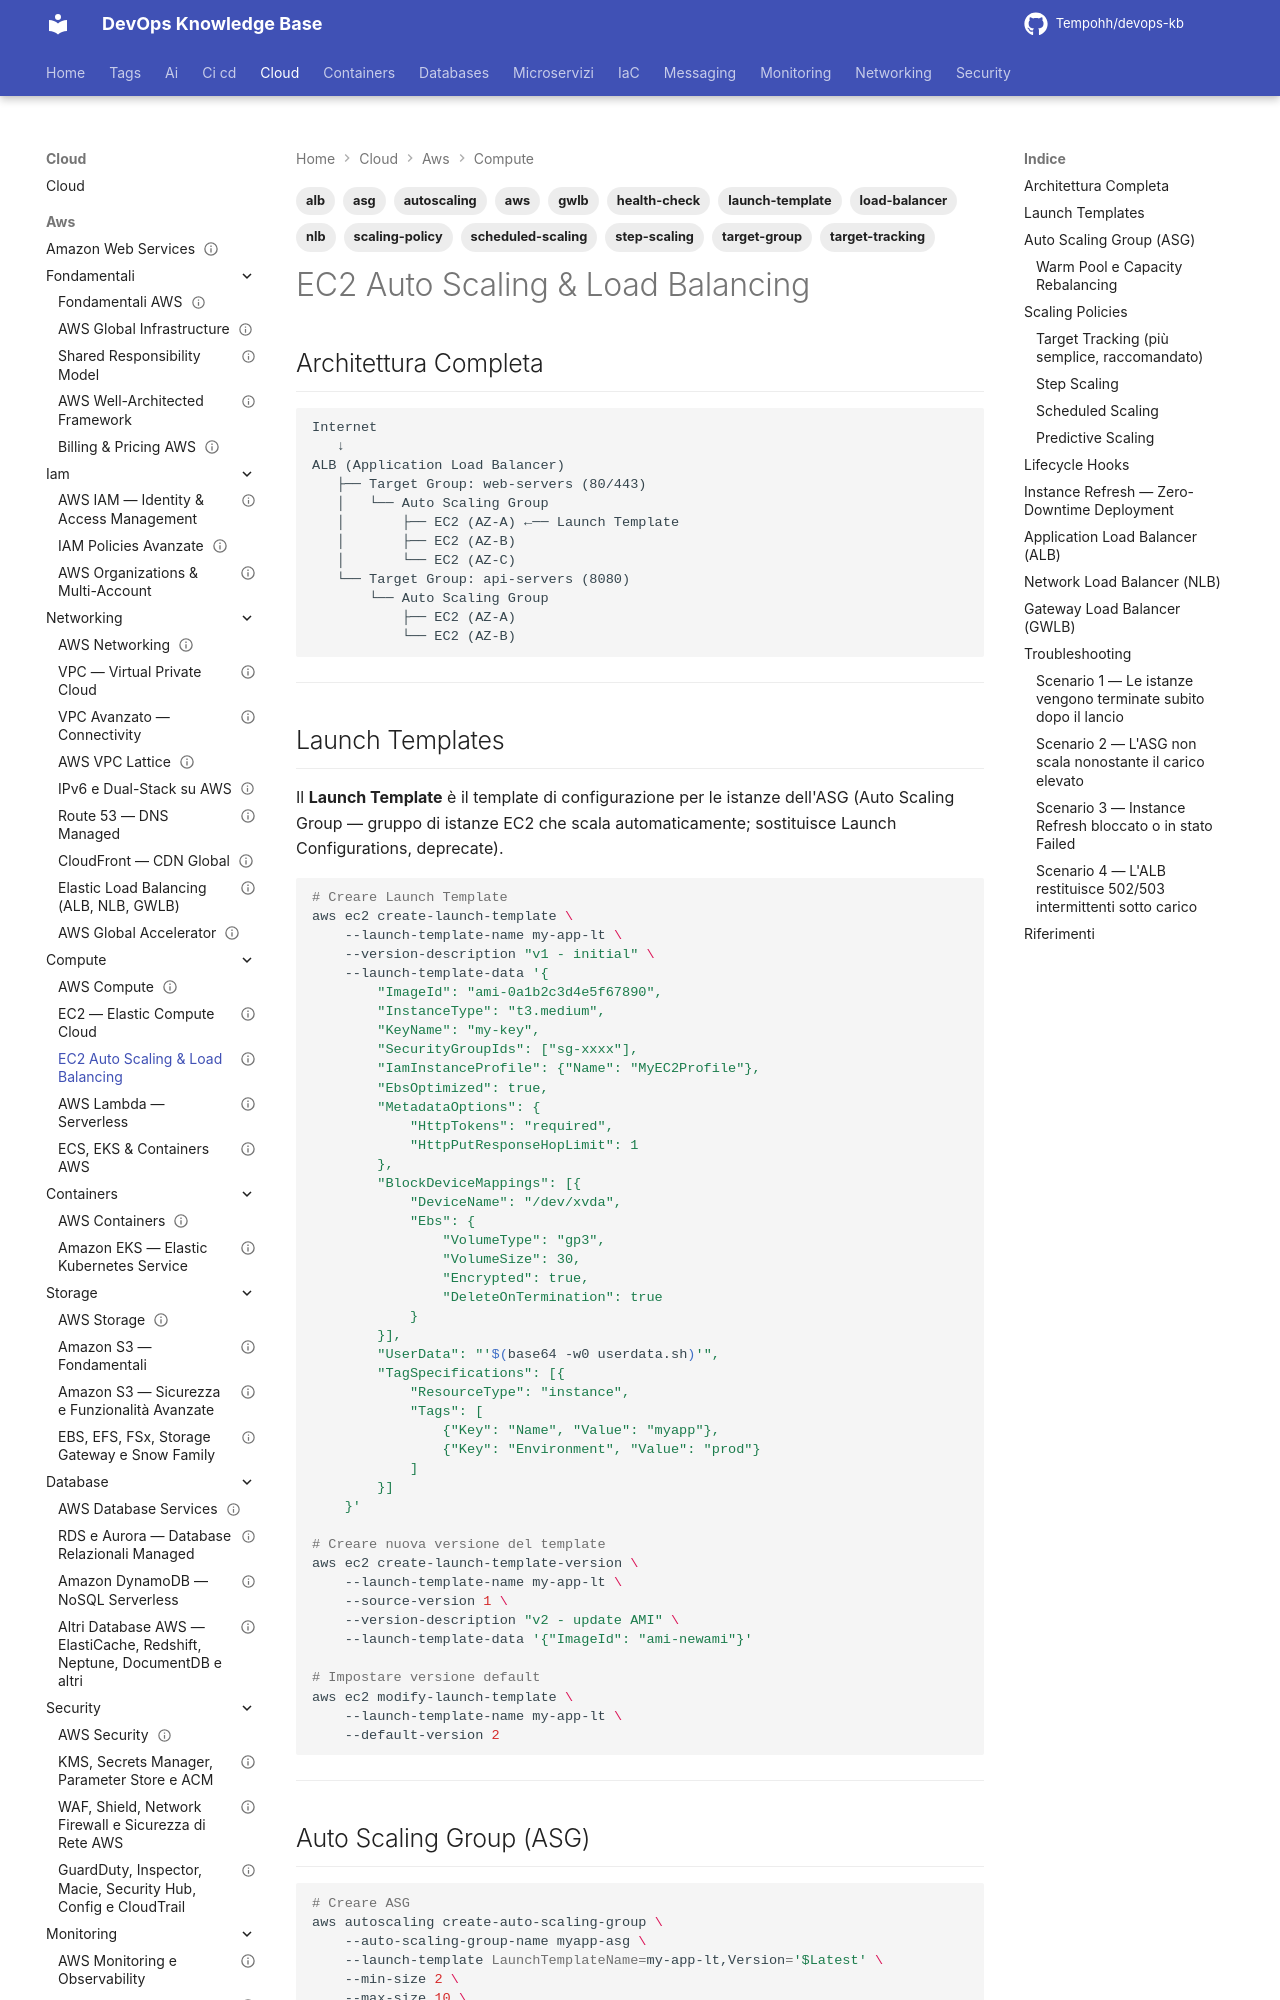

repository: Tempohh/devops-kb · page: cloud/aws/compute/ec2-autoscaling/index.html · generator: mkdocs

---
title: "EC2 Auto Scaling & Load Balancing"
slug: ec2-autoscaling
category: cloud
tags: [aws, autoscaling, asg, alb, nlb, gwlb, load-balancer, target-group, health-check, scaling-policy, launch-template, target-tracking, step-scaling, scheduled-scaling]
search_keywords: [AWS Auto Scaling Group, ASG, Launch Template, Launch Configuration, ALB Application Load Balancer, NLB Network Load Balancer, GWLB Gateway Load Balancer, Target Group, sticky sessions, connection draining, deregistration delay, scaling policy, target tracking, step scaling, scheduled scaling, predictive scaling, warm pool, lifecycle hooks, Instance Refresh, capacity rebalancing]
parent: cloud/aws/compute/_index
related: [cloud/aws/compute/ec2, cloud/aws/networking/vpc, cloud/aws/networking/route53]
official_docs: https://docs.aws.amazon.com/autoscaling/ec2/userguide/
status: reviewed
difficulty: intermediate
last_updated: 2026-10-03
last_verified: 2026-10-03
---

# EC2 Auto Scaling & Load Balancing

## Architettura Completa

```text
Internet
   ↓
ALB (Application Load Balancer)
   ├── Target Group: web-servers (80/443)
   │   └── Auto Scaling Group
   │       ├── EC2 (AZ-A) ←── Launch Template
   │       ├── EC2 (AZ-B)
   │       └── EC2 (AZ-C)
   └── Target Group: api-servers (8080)
       └── Auto Scaling Group
           ├── EC2 (AZ-A)
           └── EC2 (AZ-B)
```

---

## Launch Templates

Il **Launch Template** è il template di configurazione per le istanze dell'ASG (Auto Scaling Group — gruppo di istanze EC2 che scala automaticamente; sostituisce Launch Configurations, deprecate).

```bash
# Creare Launch Template
aws ec2 create-launch-template \
    --launch-template-name my-app-lt \
    --version-description "v1 - initial" \
    --launch-template-data '{
        "ImageId": "ami-0a1b2c3d4e5f67890",
        "InstanceType": "t3.medium",
        "KeyName": "my-key",
        "SecurityGroupIds": ["sg-xxxx"],
        "IamInstanceProfile": {"Name": "MyEC2Profile"},
        "EbsOptimized": true,
        "MetadataOptions": {
            "HttpTokens": "required",
            "HttpPutResponseHopLimit": 1
        },
        "BlockDeviceMappings": [{
            "DeviceName": "/dev/xvda",
            "Ebs": {
                "VolumeType": "gp3",
                "VolumeSize": 30,
                "Encrypted": true,
                "DeleteOnTermination": true
            }
        }],
        "UserData": "'$(base64 -w0 userdata.sh)'",
        "TagSpecifications": [{
            "ResourceType": "instance",
            "Tags": [
                {"Key": "Name", "Value": "myapp"},
                {"Key": "Environment", "Value": "prod"}
            ]
        }]
    }'

# Creare nuova versione del template
aws ec2 create-launch-template-version \
    --launch-template-name my-app-lt \
    --source-version 1 \
    --version-description "v2 - update AMI" \
    --launch-template-data '{"ImageId": "ami-newami"}'

# Impostare versione default
aws ec2 modify-launch-template \
    --launch-template-name my-app-lt \
    --default-version 2
```

---
